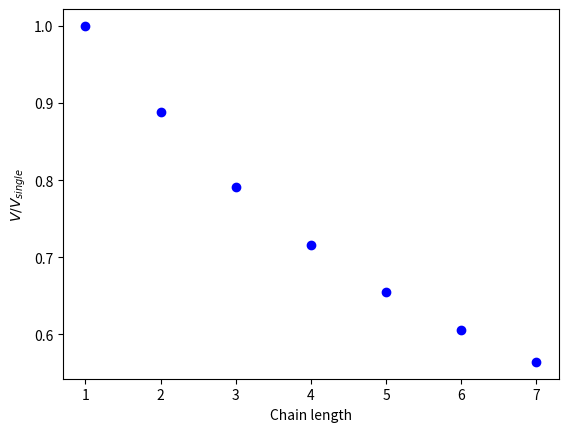

Python code for this plot: (Note: this script raises an exception after producing the figure.)
"""Model of chain swimming."""

from typing import Dict, Type
import os
from abc import ABC, abstractmethod

import matplotlib.pyplot as plt
from numpy import pi, sin, cos, log, arctan
import pandas as pd

THICKNESS = 0.02
PITCH_NORMAL = 3.37
RADIUS_NORMAL = 0.47
LENGTH = 8.5
ETA = 12e-3 #Pa.s Ficoll not dialized
ASPECT_RATIO = 2 #0.18 or 2 : 0.18 Lighthill, 2 Gray and Hancock
LONG_AXIS = 1.4  #semi long axis of ellipse
SMALL_AXIS = 0.5

def get_A0(n: int,
           eta: float=ETA,
           long_axis: float=LONG_AXIS,
           small_axis: float=SMALL_AXIS) -> float:
    """Calculate the coefficient between force and velocity for a body chain of length n.
    
    F0 = - A0 v"""
    return  (4 * pi * eta * n * long_axis) / (log(2 * (n * long_axis) / ( small_axis)) - 0.5) 

def get_D0(n: int,
           eta: float=ETA,
           long_axis: float=LONG_AXIS,
           small_axis: float=SMALL_AXIS) -> float:
    """Calculate the coefficient between torque and rotation velocity for a body chain of length n.
    
    T0 = - D0 Omega"""
    return (16 * pi * eta * long_axis * n * small_axis ** 2 ) / 3

def get_psi(radius: float=RADIUS_NORMAL, pitch: float=PITCH_NORMAL) -> float:
    """Calculate the angle of the ellipse"""
    return arctan(2 * pi * radius / pitch)

def get_kn(eta: float=ETA,
           aspect_ratio:float = ASPECT_RATIO,
           pitch: float= PITCH_NORMAL,
           thickness: float=THICKNESS) -> float:
    """Calculate the Kn coefficient."""
    return 8 * pi * eta / (2 * log(aspect_ratio * pitch / thickness) + 1)

def get_kt(eta: float=ETA,
           aspect_ratio:float = ASPECT_RATIO,
           pitch: float= PITCH_NORMAL,
           thickness: float=THICKNESS) -> float:
    """Calculate the Kt coefficient."""
    return 4 * pi * eta / (2 * log(aspect_ratio * pitch / thickness) - 1)

def get_A_flagella(length: float,
                   kn: float=get_kn(),
                   kt: float=get_kt(),
                   psi: float=get_psi())-> float:
    """Calculate the A coefficient for the flagella of length length.
    
    F = -A v + B w
    T = -B v + D w"""
    return length * (kn * sin(psi) ** 2 + kt * cos(psi) ** 2) / cos(psi)

def get_B_flagella(length: float,
                   pitch: float=PITCH_NORMAL,
                   kn: float=get_kn(),
                   kt: float=get_kt(),
                   psi: float=get_psi())-> float:
    """Calculate the B coefficient for the flagella of a given length."""
    return length * pitch * sin(psi) ** 2 * (kn - kt) / (2 * pi * cos(psi))

def get_D_flagella(length: float,
                   pitch: float=PITCH_NORMAL,
                   kn: float=get_kn(),
                   kt: float=get_kt(),
                   psi: float=get_psi())-> float:
    """Calculate the D coefficient for the flagella of a given length."""
    return length * (pitch / (2 * pi)) ** 2 * (sin(psi) ** 2 / cos(psi) ** 3) * (kn * cos(psi) ** 2 + kt * sin(psi) ** 2)


class Model(ABC):
    """Abstract for model."""
    def __init__(self, n: int) -> None:
        self.n: int = n

    @abstractmethod
    def calculate_body_rotation(self, flagella_rot: float=1) -> float:
        """Get the body rotation velocity from the flagella rotation velocity."""
        pass
    
    @abstractmethod
    def calculate_velocity(self, flagella_rot: float=1) -> float:
        """Get the swimming velocity from the flagella rotation velocity."""
        pass
    
    @abstractmethod
    def calculate_force_body(self, flagella_rot: float=1) -> float:
        """Calculate the force on the body."""
        pass
    
    @abstractmethod
    def calculate_torque_body(self, flagella_rot: float=1) -> float:
        """Calculate the torque on the body."""
        pass

    @abstractmethod
    def calculate_force_flagella(self, flagella_rot: float=1) -> float:
        """Calculate the force on the flagella."""
        pass

    
    @abstractmethod
    def calculate_torque_flagella(self, flagella_rot: float=1) -> float:
        """Calculate the torque on the flagella."""
        pass

    @abstractmethod
    def calculate_flagella_rot(self, torque: float = 1)-> float:
        """Calculate the flagella rotation from the torque."""
        pass

    def process(self, torque: bool = True, value: float=1) -> Dict[str, float]:
        """Perform all the calculations.
        if torque == true, the torque is constant, if not, the rotation is constant, the constant quantity is equalt to value"""
        if torque:
            flagella_rot = self.calculate_flagella_rot(value)
        else:  
            flagella_rot = value
        return {"n": self.n,
                "flagella_rot": flagella_rot,
                "body_rot": self.calculate_body_rotation(flagella_rot),
                "velocity": self.calculate_velocity(flagella_rot),
                "F0": self.calculate_force_body(flagella_rot),
                "T0": self.calculate_torque_body(flagella_rot),
                "F": self.calculate_force_flagella(flagella_rot),
                "T": self.calculate_torque_flagella(flagella_rot)}


class NaiveModel(Model):
    def __init__(self, n: int, alpha: float) -> None:
        super().__init__(n)
        self.alpha = alpha
        self.A0 = get_A0(n)
        self.D0 = get_D0(n)
        self.L = LENGTH + 2 * alpha * (n - 1) * LONG_AXIS
        self.Af = get_A_flagella(self.L)
        self.Bf = get_B_flagella(self.L)
        self.Df = get_D_flagella(self.L)

    def calculate_body_rotation(self, flagella_rot: float=1) -> float:
        return (self.Df * (self.A0 + self.Af) - self.Bf ** 2) * flagella_rot / (self.D0 * (self.A0 + self.Af))
    
    def calculate_velocity(self, flagella_rot: float = 1) -> float:
        return self.Bf * flagella_rot / (self.A0 + self.Af)

    def calculate_force_body(self, flagella_rot: float = 1) -> float:
        v = self.calculate_velocity(flagella_rot)
        return - self.A0 * v
    
    def calculate_force_flagella(self, flagella_rot: float = 1) -> float:
        v = self.calculate_velocity(flagella_rot)
        return - self.Af * v + self.Bf * flagella_rot
    
    def calculate_torque_body(self, flagella_rot: float = 1) -> float:
        body_rot = self.calculate_body_rotation(flagella_rot)
        return - self.D0 * body_rot
    
    def calculate_torque_flagella(self, flagella_rot: float = 1) -> float:
        v = self.calculate_velocity(flagella_rot)
        return - self.Bf * v + self.Df * flagella_rot
    
    def calculate_flagella_rot(self, torque: float = 1)-> float:
        return (self.A0 + self.Af) * torque / (self.Df * (self.A0 + self.Af) - self.Bf ** 2) 

class NaiveModelAlpha1(NaiveModel):
    """Naive model where we consider the full length of the flagella propelling."""
    def __init__(self, n: int) -> None:
        super().__init__(n, alpha=1)

class NaiveModelAlpha0(NaiveModel):
    """Naive model where we consider the only the free part of the flagella propelling."""
    def __init__(self, n: int) -> None:
        super().__init__(n, alpha=0)

class SimpleInteractionModel(Model):
    """Simple interaction model where we considerer that the flagella around the body will experience a rotation frequency of w + W.
    We do not consider the fluid motion create by the flagella around the body to determine W."""
    def __init__(self, n: int) -> None:
        super().__init__(n)
        self.A0 = get_A0(n)
        self.D0  = get_D0(n)

        around_body_length = 2 * (self.n - 1) * LONG_AXIS
        full_length = LENGTH + around_body_length
        self.At = get_A_flagella(full_length)
        self.Bt = get_B_flagella(full_length)
        self.Bbf = get_B_flagella(around_body_length)
        self.Dt = get_D_flagella(full_length)
        self.Dbf = get_D_flagella(around_body_length)

    def calculate_body_rotation(self, flagella_rot: float=1) -> float:
        """Get the body rotation velocity from the flagella rotation velocity."""
        Asum = self.At + self.A0
        beta = (self.Dt * Asum - self.Bt ** 2) / (Asum * (self.D0 + ((self.Bt * self.Bbf) / Asum) - self.Dbf))
        return beta * flagella_rot
    
    def calculate_velocity(self, flagella_rot: float=1) -> float:
        """Get the swimming velocity from the flagella rotation velocity."""
        body_rot = self.calculate_body_rotation(flagella_rot)
        return (self.Bt * flagella_rot + self.Bbf * body_rot) / (self.At + self.A0)
    
    def calculate_force_body(self, flagella_rot: float=1) -> float:
        """Calculate the force on the body."""
        return - self.A0 * self.calculate_velocity(flagella_rot)

    def calculate_torque_body(self, flagella_rot: float=1) -> float:
        """Calculate the torque on the body."""
        return - self.D0 * self.calculate_body_rotation(flagella_rot)
    
    def calculate_force_flagella(self, flagella_rot: float=1) -> float:
        """Calculate the force on the flagella."""
        v = self.calculate_velocity(flagella_rot)
        body_rot = self.calculate_body_rotation(flagella_rot)
        return - self.At * v + self.Bt * flagella_rot + self.Bbf * body_rot
    
    def calculate_torque_flagella(self, flagella_rot: float=1) -> float:
        """Calculate the torque on the flagella."""
        v = self.calculate_velocity(flagella_rot)
        body_rot = self.calculate_body_rotation(flagella_rot)
        return - self.Bt * v + self.Dbf * body_rot + self.Dt * flagella_rot
    
    def calculate_flagella_rot(self, torque: float = 1)-> float:
        v = torque * (self.Bt * (self.D0 - self.Dbf) + self.Bbf * self.Dt) / (self.D0 * (self.Dt * (self.A0 + self.At) - self.Bt ** 2))
        Omega = torque / self.D0
        return (v * (self.A0 + self.At) - self.Bbf * Omega) / self.Bt
    

class InteractionModel2(Model):
    """Simple interaction model where we considerer that the flagella around the body will experience a rotation frequency of w + W."""
    def __init__(self, n: int) -> None:
        super().__init__(n)
        self.A0 = get_A0(n)
        self.D0n  = get_D0(n)
        self.D0n1 = get_D0(n - 1)

        around_body_length = 2 * (self.n - 1) * LONG_AXIS
        full_length = LENGTH + around_body_length
        self.At = get_A_flagella(full_length)
        self.Bt = get_B_flagella(full_length)
        self.Bbf = get_B_flagella(around_body_length)
        self.Dt = get_D_flagella(full_length)
        self.Dbf = get_D_flagella(around_body_length)

    def calculate_body_rotation(self, flagella_rot: float=1) -> float:
        """Get the body rotation velocity from the flagella rotation velocity."""
        Asum = self.At + self.A0
        beta = (self.Dt * Asum - self.Bt ** 2 - Asum * self.D0n1) / (Asum * (self.D0n + ((self.Bt * self.Bbf) / Asum) - self.Dbf)) 
        return beta * flagella_rot
    
    def calculate_velocity(self, flagella_rot: float=1) -> float:
        """Get the swimming velocity from the flagella rotation velocity."""
        body_rot = self.calculate_body_rotation(flagella_rot)
        return (self.Bt * flagella_rot + self.Bbf * body_rot) / (self.At + self.A0)
    
    def calculate_force_body(self, flagella_rot: float=1) -> float:
        """Calculate the force on the body."""
        return - self.A0 * self.calculate_velocity(flagella_rot)

    def calculate_torque_body(self, flagella_rot: float=1) -> float:
        """Calculate the torque on the body."""
        return - self.D0n * self.calculate_body_rotation(flagella_rot) - self.D0n1 * flagella_rot
    
    def calculate_force_flagella(self, flagella_rot: float=1) -> float:
        """Calculate the force on the flagella."""
        v = self.calculate_velocity(flagella_rot)
        body_rot = self.calculate_body_rotation(flagella_rot)
        return - self.At * v + self.Bt * flagella_rot + self.Bbf * body_rot
    
    def calculate_torque_flagella(self, flagella_rot: float=1) -> float:
        """Calculate the torque on the flagella."""
        v = self.calculate_velocity(flagella_rot)
        body_rot = self.calculate_body_rotation(flagella_rot)
        return - self.Bt * v + self.Dbf * body_rot + self.Dt * flagella_rot


class RunnerModel:
    """Run the model for different chain lengths and plots."""
    def __init__(self, model: Type[Model], max_length: int) -> None:
        self.model = model
        self.max_length = max_length
        self.range = range(1, max_length)

    def run_serie(self):
        """Run a serie of calculation from the model for different chain lengths."""
        data = pd.DataFrame()
        for n in self.range:
            modeln = self.model(n)
            res = pd.DataFrame(modeln.process(torque=False), index=[n])
            if len(data) == 0:
                data = pd.DataFrame(res)
            else:
                data = pd.concat([data, res])
        data["Normalized_vel"] = data["velocity"] / data.loc[1, "velocity"]
        self.data = data
        return data

    def plot(self, fig_folder: str):
        """Plot the data from the model as a function of chain length."""
        plt.figure()
        plt.plot(self.data["n"], self.data["Normalized_vel"] , "bo")
        plt.ylabel("$V / V_{single}$")
        plt.xlabel("Chain length")
        plt.savefig(os.path.join(fig_folder, "norm_vel.png"))
        plt.close()

        plt.figure()
        plt.plot(self.data["n"], self.data["F"], "o", label="$F_f$")
        plt.plot(self.data["n"], self.data["F0"], "o", label="$F_0$")
        plt.plot(self.data["n"], self.data["F0"] + self.data["F"], "o", label="$F_0 + F_f$")
        plt.xlabel("Chain length")
        plt.ylabel("Force")
        plt.legend()
        plt.savefig(os.path.join(fig_folder, "force.png"))
        plt.close()

        plt.figure()
        plt.plot(self.data["n"], self.data["T0"], "o", label="$T_0$")
        plt.plot(self.data["n"], self.data["T"], "o", label="$T_f$")
        plt.plot(self.data["n"], self.data["T0"] + self.data["T"], "o", label="$T_0 + T_f$")
        plt.xlabel("Chain length")
        plt.ylabel("Torque") 
        plt.legend() 
        plt.savefig(os.path.join(fig_folder, "torque.png"))
        plt.close()   

        plt.figure()
        plt.plot(self.data["n"], self.data["body_rot"], "o")
        plt.xlabel("Chain length")
        plt.ylabel("Body rotation")
        plt.savefig(os.path.join(fig_folder, "body_rot.png"))
        plt.close()


if __name__=="__main__":
    runner = RunnerModel(NaiveModelAlpha0, 8)
    data1 = runner.run_serie()
    runner.plot("/Users/sintes/Desktop/NASGuillaume/Chains/Figures/Models/NaiveAlpha0")

    runner = RunnerModel(NaiveModelAlpha1, 8)
    data2 = runner.run_serie()
    runner.plot("/Users/sintes/Desktop/NASGuillaume/Chains/Figures/Models/NaiveAlpha1")

    runner = RunnerModel(SimpleInteractionModel, 8)
    data3 = runner.run_serie()
    runner.plot("/Users/sintes/Desktop/NASGuillaume/Chains/Figures/Models/Interaction1")

    # runner = RunnerModel(InteractionModel2, 8)
    # data4 = runner.run_serie()
    # runner.plot("/Users/sintes/Desktop/NASGuillaume/Chains/Figures/Models/Interaction2")

    plt.figure()
    plt.plot(data1["n"], data1["Normalized_vel"] , "o", label=r"Naive $\alpha=0$")
    plt.plot(data2["n"], data2["Normalized_vel"] , "o", label=r"Naive  $\alpha=1$")
    plt.plot(data3["n"], data3["Normalized_vel"] , "o", label="Interaction 1")
    # plt.plot(data4["n"], data4["Normalized_vel"] , "o", label="Interaction 2")
    plt.ylabel("$V / V_{single}$")
    plt.xlabel("Chain length")
    plt.legend()
    plt.savefig("/Users/sintes/Desktop/NASGuillaume/Chains/Figures/Models/grouped_velocity_plot.png")
    plt.close()
